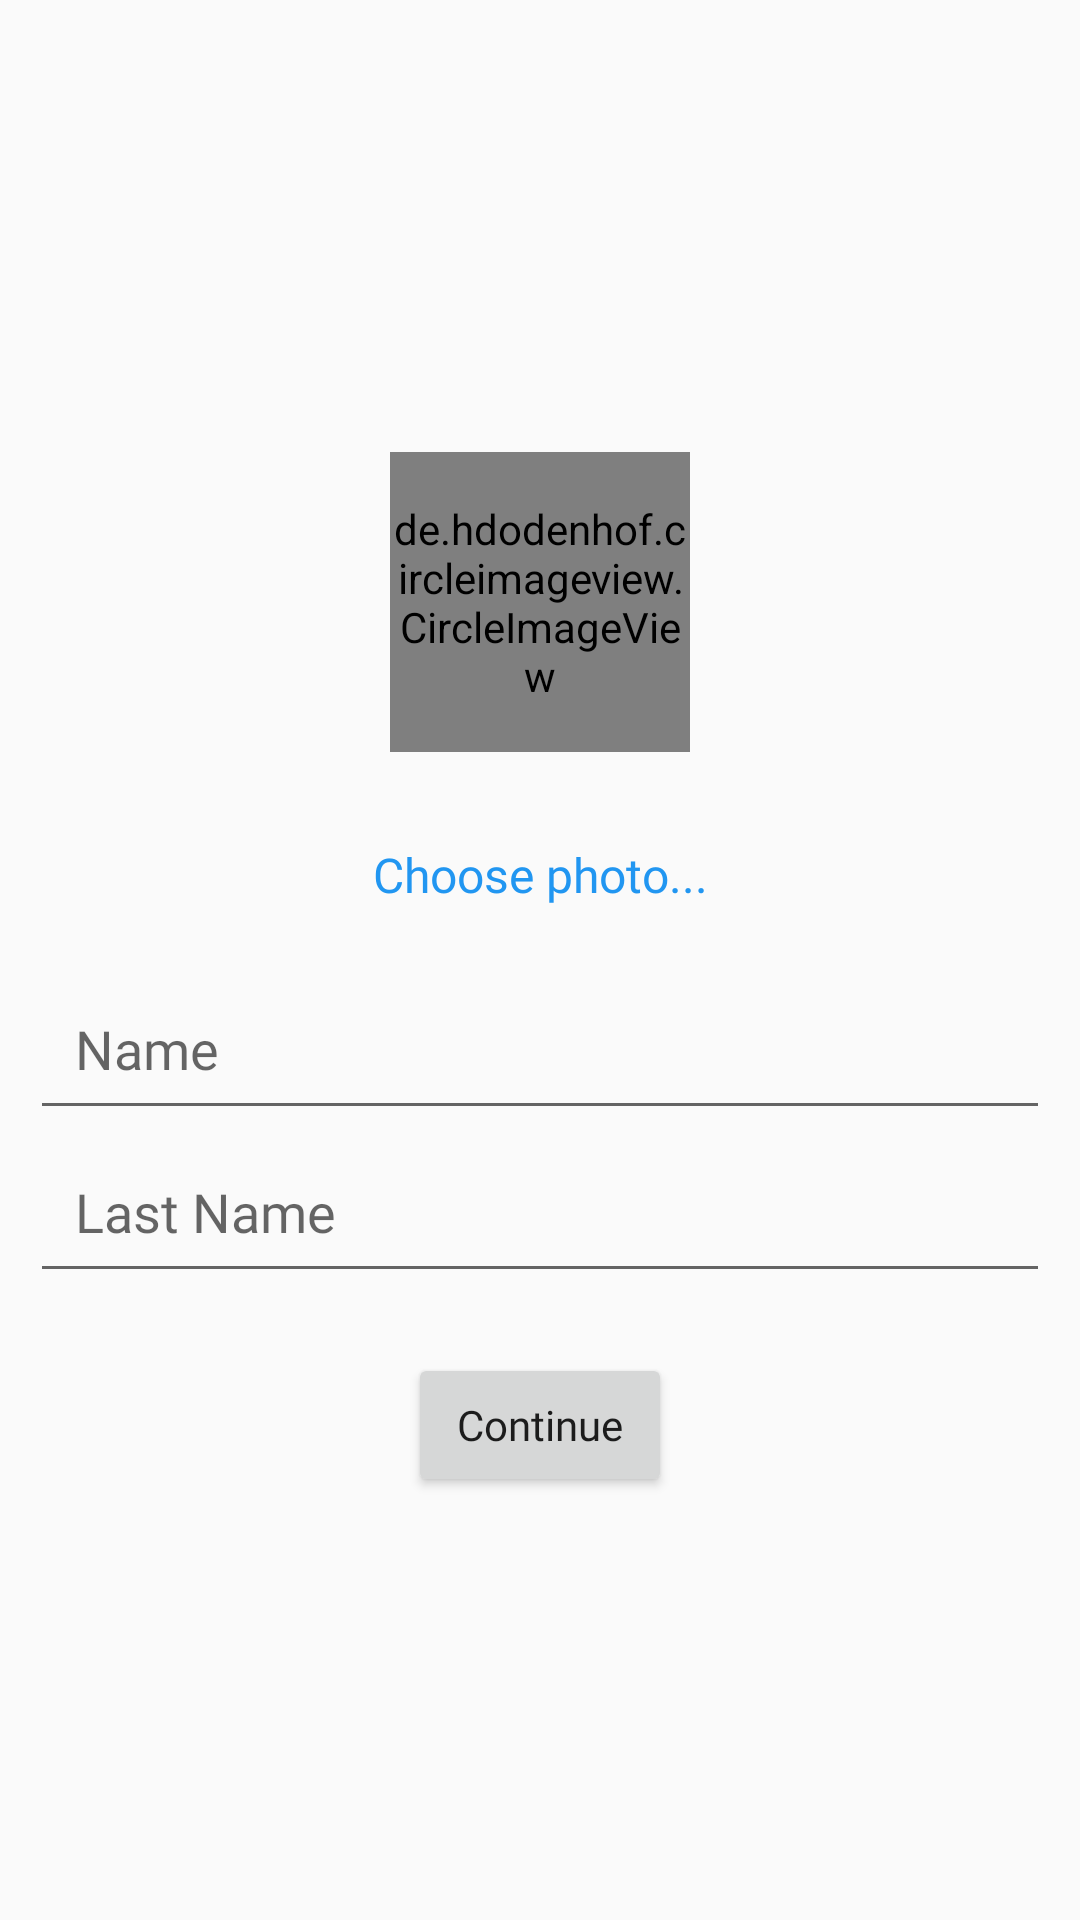

Android layout source for this screen:
<!-- AndroidManifest.xml: application theme AppTheme -->
<!-- res/layout/activity_user_info.xml -->
<?xml version="1.0" encoding="utf-8"?>
<ScrollView xmlns:android="http://schemas.android.com/apk/res/android"
    xmlns:tools="http://schemas.android.com/tools"
    android:layout_width="match_parent"
    android:layout_height="match_parent"
    android:padding="10dp"
    tools:context=".UserInfo">

    <LinearLayout
        android:layout_width="match_parent"
        android:layout_height="match_parent"
        android:layout_gravity="center"
        android:gravity="center"
        android:orientation="vertical">

        <de.hdodenhof.circleimageview.CircleImageView
            android:id="@+id/pPic"
            android:layout_width="100dp"
            android:layout_height="100dp"
            android:layout_margin="10dp"
            android:src="@mipmap/ic_launcher" />

        <TextView
            android:id="@+id/choosePic"
            android:layout_width="match_parent"
            android:layout_height="wrap_content"
            android:layout_margin="10dp"
            android:fontFamily="@font/baumans"
            android:padding="10dp"
            android:textSize="16sp"
            android:textColor="@color/colorPrimary"
            android:text="Choose photo..."
            android:textAlignment="center" />

        <com.google.android.material.textfield.TextInputEditText
            android:id="@+id/name"
            android:layout_width="match_parent"
            android:layout_height="wrap_content"
            android:fontFamily="@font/baumans"
            android:hint="Name"
            android:inputType="text"
            android:padding="15dp" />

        <com.google.android.material.textfield.TextInputEditText
            android:id="@+id/lastName"
            android:layout_width="match_parent"
            android:layout_height="wrap_content"
            android:fontFamily="@font/baumans"
            android:hint="Last Name"
            android:inputType="text"
            android:padding="15dp" />

        <Button
            android:id="@+id/cont"
            android:layout_width="wrap_content"
            android:layout_height="wrap_content"
            android:layout_alignParentLeft="true"
            android:layout_marginTop="20dp"
            android:fontFamily="@font/baumans"
            android:text="Continue"
            android:textAllCaps="false" />

    </LinearLayout>

</ScrollView>
<!-- resources referenced by this layout -->
<resources>
  <color name="colorPrimary">#2196f1</color>
  <style name="AppTheme" parent="Theme.AppCompat.Light.NoActionBar">
          
          <item name="colorPrimary">@color/colorPrimary</item>
          <item name="colorPrimaryDark">@color/colorPrimary</item>
          <item name="colorAccent">@color/colorAccent</item>
      </style>
  <color name="colorAccent">#2196f1</color>
</resources>
